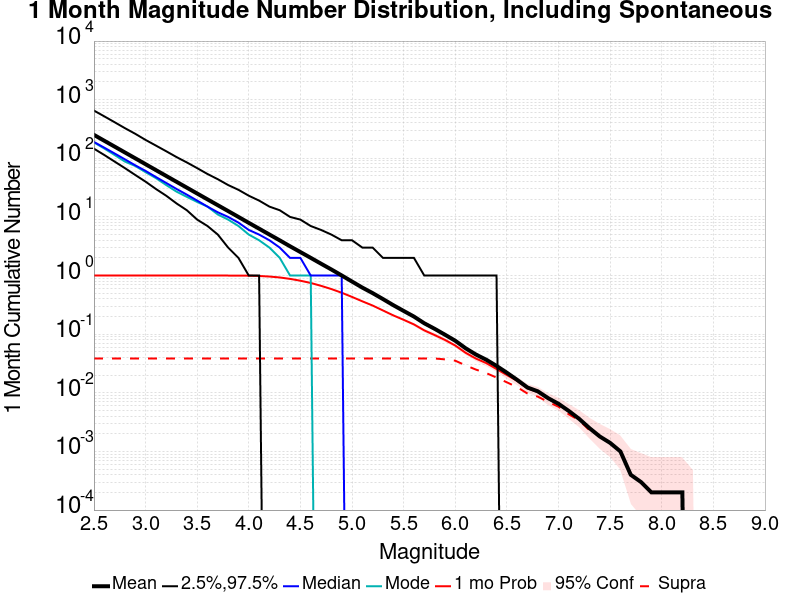

Data behind this chart, as committed beside it:
Mag, Mean, 2.5 %ile, 97.5 %ile, Median, Mode, 1 mo Probability, 1 mo Supra-Seis Prob
2.5, 251.1, 146.0, 652.0, 190.0, 187.0, 1.0, 0.0385
2.6, 199.4, 114.0, 520.0, 152.0, 147.0, 1.0, 0.0385
2.7, 158.5, 88.0, 413.0, 121.0, 114.0, 1.0, 0.0385
2.8, 125.9, 68.0, 327.0, 96.0, 88.0, 1.0, 0.0385
2.9, 100.1, 52.0, 262.0, 76.0, 74.0, 1.0, 0.0385
3.0, 79.38, 40.0, 206.0, 61.0, 58.0, 1.0, 0.0385
3.1, 63.01, 30.0, 165.0, 48.0, 46.0, 1.0, 0.0385
3.2, 50.05, 23.0, 132.0, 38.0, 35.0, 1.0, 0.0385
3.3, 39.75, 17.0, 105.0, 30.0, 27.0, 1.0, 0.0385
3.4, 31.58, 13.0, 85.0, 24.0, 22.0, 1.0, 0.0385
3.5, 25.09, 9.0, 68.0, 19.0, 18.0, 1.0, 0.0385
3.6, 19.94, 7.0, 54.0, 15.0, 15.0, 1.0, 0.0385
3.7, 15.85, 5.0, 44.0, 12.0, 11.0, 1.0, 0.0385
3.8, 12.6, 3.0, 35.0, 10.0, 9.0, 1.0, 0.0385
3.9, 9.998, 2.0, 29.0, 8.0, 7.0, 0.9984, 0.0385
4.0, 7.925, 1.0, 23.0, 6.0, 5.0, 0.9945, 0.0385
4.1, 6.305, 1.0, 19.0, 5.0, 4.0, 0.9837, 0.0385
4.2, 5.011, 0.0, 15.0, 4.0, 3.0, 0.9621, 0.0385
4.3, 3.987, 0.0, 13.0, 3.0, 2.0, 0.9281, 0.0385
4.4, 3.156, 0.0, 10.0, 2.0, 1.0, 0.8774, 0.0385
4.5, 2.517, 0.0, 9.0, 2.0, 1.0, 0.8167, 0.0385
4.6, 2.005, 0.0, 7.0, 1.0, 1.0, 0.7475, 0.0385
4.7, 1.593, 0.0, 6.0, 1.0, 0.0, 0.668, 0.0385
4.8, 1.27, 0.0, 5.0, 1.0, 0.0, 0.5887, 0.0385
4.9, 1.005, 0.0, 4.0, 1.0, 0.0, 0.5092, 0.0385
5.0, 0.7903, 0.0, 4.0, 0.0, 0.0, 0.4321, 0.0385
5.1, 0.6232, 0.0, 3.0, 0.0, 0.0, 0.3636, 0.0385
5.2, 0.5015, 0.0, 3.0, 0.0, 0.0, 0.3079, 0.0385
5.3, 0.3969, 0.0, 2.0, 0.0, 0.0, 0.2538, 0.0385
5.4, 0.3124, 0.0, 2.0, 0.0, 0.0, 0.2091, 0.0385
5.5, 0.2494, 0.0, 2.0, 0.0, 0.0, 0.176, 0.0385
5.6, 0.1996, 0.0, 2.0, 0.0, 0.0, 0.1467, 0.0385
5.7, 0.1535, 0.0, 1.0, 0.0, 0.0, 0.1162, 0.0385
5.8, 0.1236, 0.0, 1.0, 0.0, 0.0, 0.0967, 0.0385
5.9, 0.0981, 0.0, 1.0, 0.0, 0.0, 0.0799, 0.0372
6.0, 0.0773, 0.0, 1.0, 0.0, 0.0, 0.0641, 0.0353
6.1, 0.0576, 0.0, 1.0, 0.0, 0.0, 0.0482, 0.0294
6.2, 0.045, 0.0, 1.0, 0.0, 0.0, 0.0384, 0.0249
6.3, 0.0367, 0.0, 1.0, 0.0, 0.0, 0.0322, 0.0217
6.4, 0.0288, 0.0, 1.0, 0.0, 0.0, 0.0255, 0.0182
6.5, 0.022, 0.0, 0.0, 0.0, 0.0, 0.0201, 0.0151
6.6, 0.0166, 0.0, 0.0, 0.0, 0.0, 0.016, 0.0125
6.7, 0.0123, 0.0, 0.0, 0.0, 0.0, 0.0119, 0.0097
6.8, 0.0106, 0.0, 0.0, 0.0, 0.0, 0.0103, 0.0086
6.9, 0.0081, 0.0, 0.0, 0.0, 0.0, 0.0079, 0.007
7.0, 0.0065, 0.0, 0.0, 0.0, 0.0, 0.0063, 0.0058
7.1, 0.0049, 0.0, 0.0, 0.0, 0.0, 0.0048, 0.0043
7.2, 0.0036, 0.0, 0.0, 0.0, 0.0, 0.0036, 0.0034
7.3, 0.0025, 0.0, 0.0, 0.0, 0.0, 0.0025, 0.0023
7.4, 0.0018, 0.0, 0.0, 0.0, 0.0, 0.0018, 0.0018
7.5, 0.0014, 0.0, 0.0, 0.0, 0.0, 0.0014, 0.0014
7.6, 0.001, 0.0, 0.0, 0.0, 0.0, 0.001, 0.001
7.7, 4.0E-4, 0.0, 0.0, 0.0, 0.0, 4.0E-4, 4.0E-4
7.8, 3.0E-4, 0.0, 0.0, 0.0, 0.0, 3.0E-4, 3.0E-4
7.9, 2.0E-4, 0.0, 0.0, 0.0, 0.0, 2.0E-4, 2.0E-4
8.0, 2.0E-4, 0.0, 0.0, 0.0, 0.0, 2.0E-4, 2.0E-4
8.1, 2.0E-4, 0.0, 0.0, 0.0, 0.0, 2.0E-4, 2.0E-4
8.2, 2.0E-4, 0.0, 0.0, 0.0, 0.0, 2.0E-4, 2.0E-4
8.3, 0.0, 0.0, 0.0, 0.0, 0.0, 0.0, 0.0
8.4, 0.0, 0.0, 0.0, 0.0, 0.0, 0.0, 0.0
... 6 more rows
